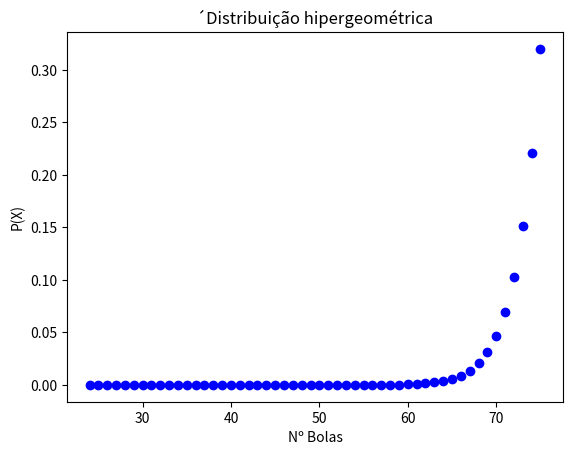

Here is the Python script that generated this plot:
import math
import matplotlib.pyplot as plt

x = []
y = []
total = 0
for i in range(24,76):
    x.append(i)
    probabilidade = math.comb(i-1,23)/math.comb(75,24)
    total += probabilidade
    y.append(probabilidade)
    
print(total)
plt.scatter(x, y, color='blue', marker='o')

# Add labels and a title
plt.ylabel('P(X)')
plt.xlabel('Nº Bolas')
plt.title('´Distribuição hipergeométrica')
plt.show()
